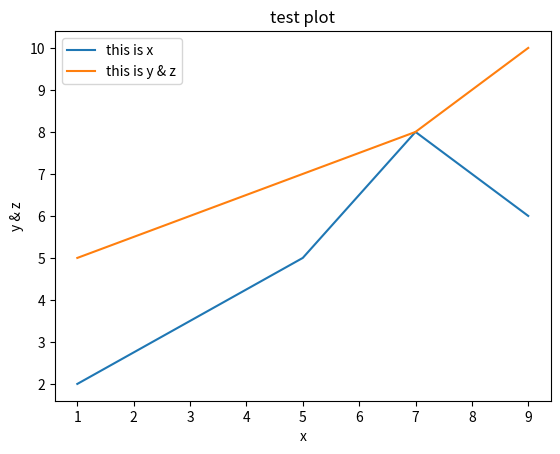

Write Python code to recreate this figure.
import pandas as pd 
from matplotlib import pyplot as plt 

#This programe is create by Sujit Mandal

x = [1,5,7,9]
y = [2,5,8,6]
z = [5,7,8,10]
plt.plot(x,y)
plt.plot(x,z)
plt.title("test plot")
plt.xlabel("x")
plt.ylabel("y & z")
plt.legend(["this is x","this is y & z"])
plt.show()
